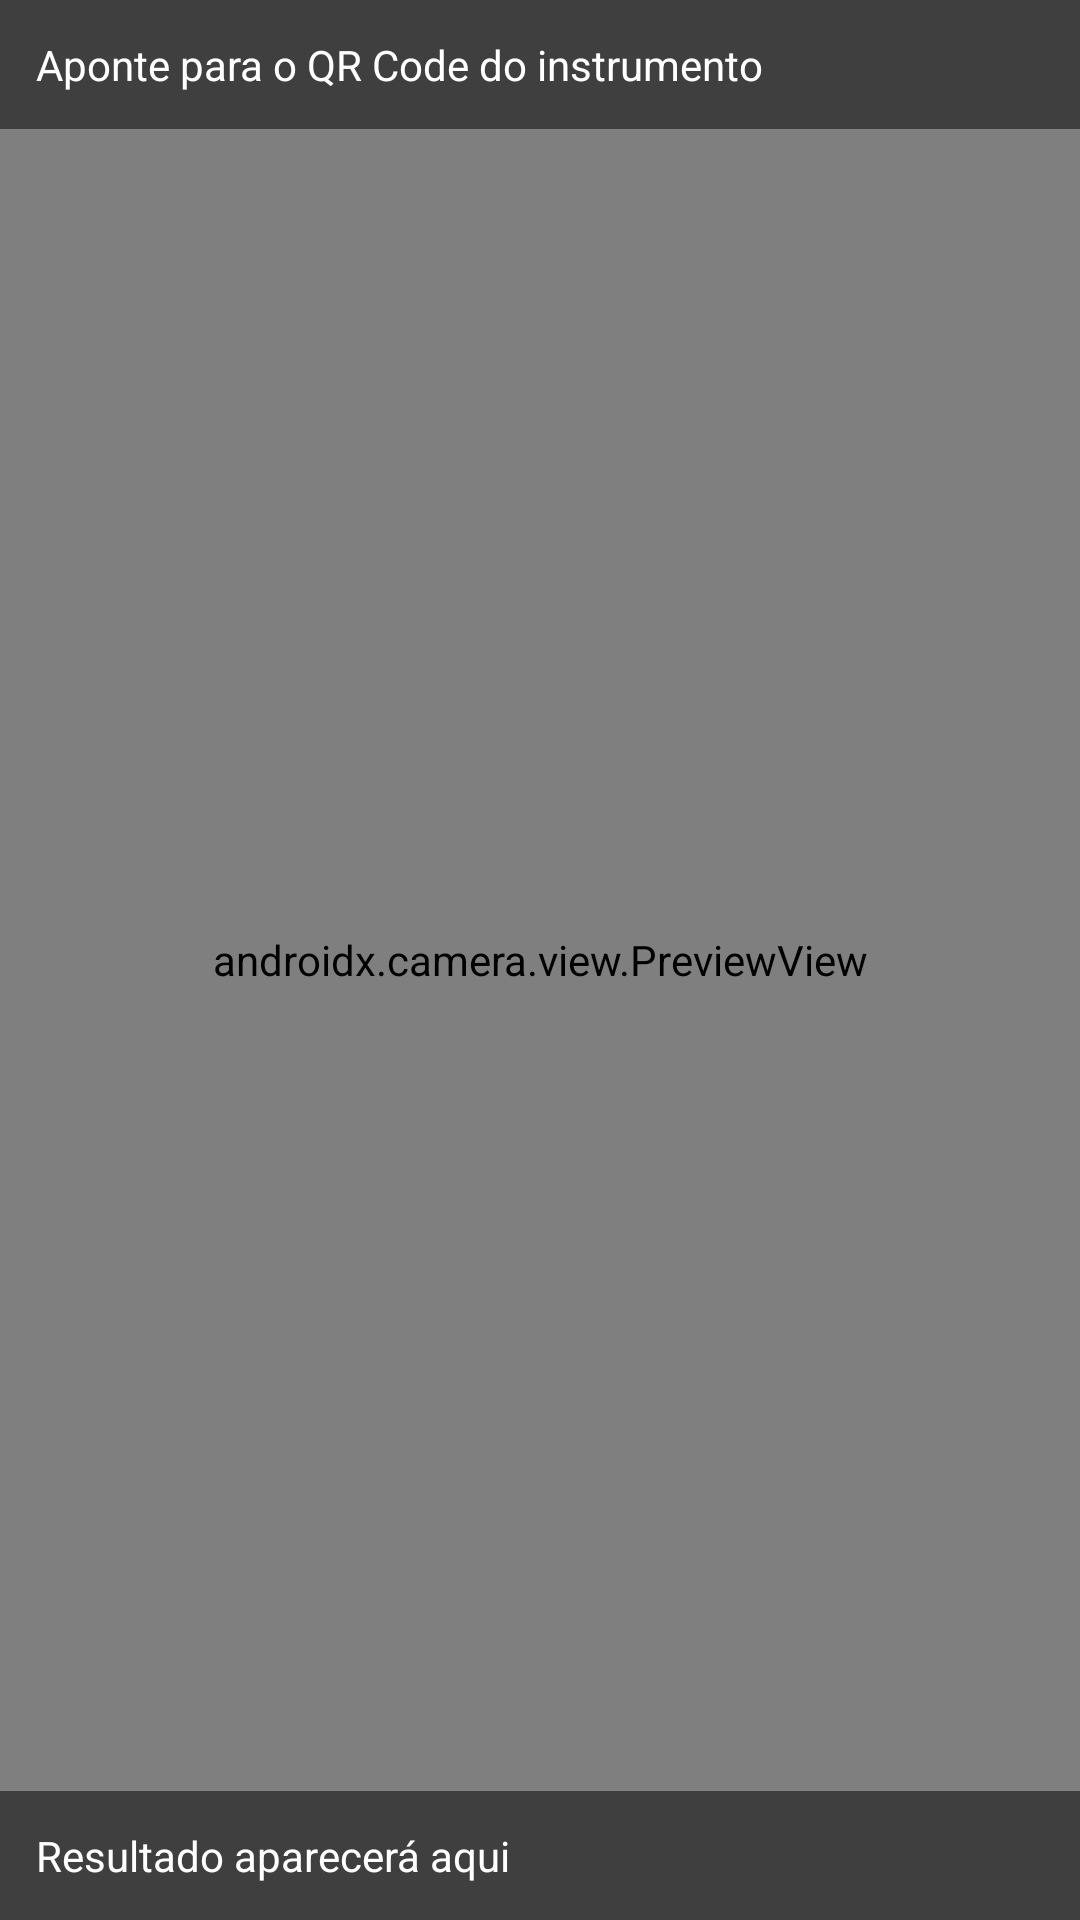

Layout XML and referenced resources for this Android screen:
<!-- AndroidManifest.xml: activity theme Theme.Checklistjson -->
<!-- res/layout/activity_qr_scan_test.xml -->
<?xml version="1.0" encoding="utf-8"?>
<FrameLayout xmlns:android="http://schemas.android.com/apk/res/android"
    android:layout_width="match_parent"
    android:layout_height="match_parent">

    <androidx.camera.view.PreviewView
        android:id="@+id/previewView"
        android:layout_width="match_parent"
        android:layout_height="match_parent" />

    <TextView
        android:id="@+id/tvHint"
        android:layout_width="match_parent"
        android:layout_height="wrap_content"
        android:layout_gravity="top"
        android:padding="12dp"
        android:text="Aponte para o QR Code do instrumento"
        android:textColor="@android:color/white"
        android:background="#80000000" />

    <TextView
        android:id="@+id/tvResultado"
        android:layout_width="match_parent"
        android:layout_height="wrap_content"
        android:layout_gravity="bottom"
        android:padding="12dp"
        android:text="Resultado aparecerá aqui"
        android:textColor="@android:color/white"
        android:background="#80000000" />

</FrameLayout>
<!-- resources referenced by this layout -->
<resources>
  <style name="Theme.Checklistjson" parent="Theme.AppCompat.Light.NoActionBar" />
</resources>
